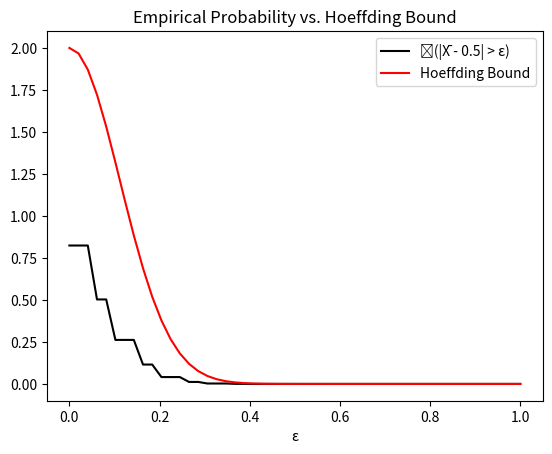

Generate this figure with matplotlib:
import math

import numpy as np
import matplotlib.pyplot as plt

N = 200000
n = 20
matrix = np.random.randint(0, 2, (N, n))
row_means = matrix.sum(axis=1) / n


eps = np.linspace(0, 1, 50)
probs = [0] * len(eps)
bound = [0] * len(eps)
for i in range(len(eps)):
    exp = -2 * n * eps[i]**2
    mul = math.e ** exp
    bound[i] = 2 * mul
    cnt = 0
    for mean in row_means:
        cnt += abs(mean - 0.5) > eps[i]
    probs[i] = cnt / N
np_probs = np.array(probs)
np_bound = np.array(bound)

plt.plot(eps, np_probs, label="ℙ(|X̄ - 0.5| > ε)", color="black")
plt.plot(eps, np_bound, label="Hoeffding Bound", color="red")
plt.xlabel("ε")
plt.title("Empirical Probability vs. Hoeffding Bound")
plt.legend()
plt.show()
